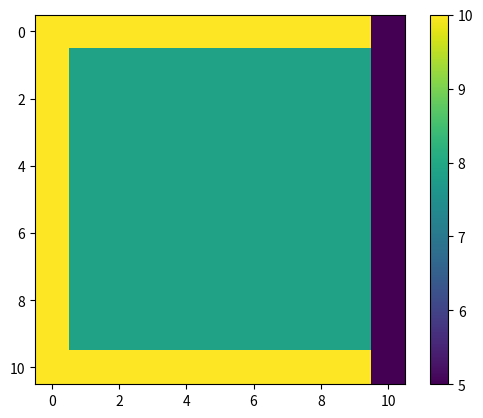
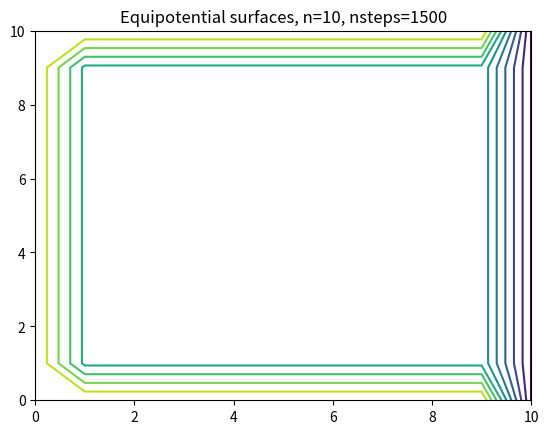

These charts were generated, in order, by the following Python code:
# %% Imports
import numpy as np
import matplotlib.pyplot as plt
from matplotlib import animation

# %% Global variables

L = 10

# The grid spacing is L/n
delta_x = 1
delta_y = delta_x

# The grid is n+1 points along x and y, including boundary points 0 and n
n = int(L/delta_x)

# The number of iterations
nsteps = 1500

# Initialize the grid to 0
v = 8.75 * 0.9 * np.ones((n+1, n+1))
vnew = np.zeros((n+1, n+1))
v_exact = 8.75 * np.ones((n+1, n+1)) 

# %% Set the boundary conditions
v[0,:] = 10
v[n,:] = 10
v[:,0] = 10
v[:,n] = 5
#v[n//2, n//2] = 4

# %% Create the plot
fig = plt.figure()
ax = fig.add_subplot(111)
im = ax.imshow(v, cmap=None, interpolation='nearest')
fig.colorbar(im)

# checker=1: no checkboard, checker=2: checkerboard (note: n should be even)
checker = 1

# perform one step of relaxation
def relax(n, v, checker):
    for check in range(0,checker):
        for x in range(1,n):
            for y in range(1,n):
                if (x*(n+1) + y) % checker == check:
                    vnew[x,y] = (v[x-1][y] + v[x+1][y] + v[x][y-1] + v[x][y+1])*0.25 #+ 2*np.pi*1

        # Copy back the new values to v
        # Note that you can directly store in v instead of vnew with Gauss-Seidel or checkerboard
        for x in range(1,n):
            for y in range(1,n):
                if (x*(n+1) + y) % checker == check:
                    v[x,y] = vnew[x,y]

def update(step):
    global n, v, checker

    # FuncAnimation calls update several times with step=0,
    # so we needs to skip the update with step=0 to get
    # the correct number of steps 
    if step > 0:
        relax(n, v, checker)

    # get the max error
    
    #err = np.max(np.abs(v - v_exact)/v_exact)
    err = np.abs(v[5, 5] - v_exact[5, 5])/v_exact[5, 5]
    p = True if err < 0.01 else None
    print(f'Error at step {step}: {err:.3f} {p}')

    im.set_array(v)
    return im,

# we generate nsteps+1 frames, because frame=0 is skipped (see above)
anim = animation.FuncAnimation(fig, update, frames=nsteps+1, interval=200, blit=True, repeat=False)
plt.show()

# %% Plot the equipotential surfaces
plt.figure()
plt.title(f'Equipotential surfaces, n={n}, nsteps={nsteps}')
plt.contour(v, 10)
plt.savefig(f'elec_contour_n{n}_3.png')
plt.show()


# %%
